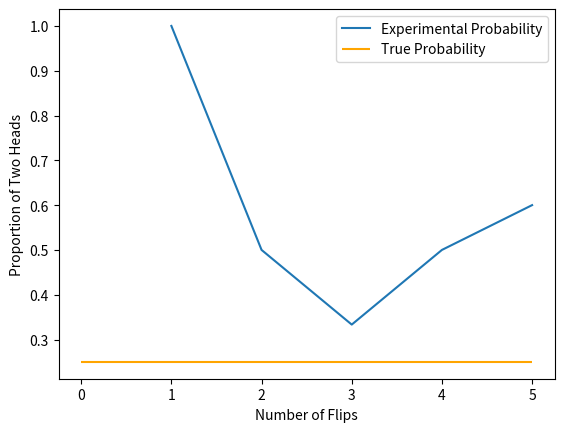

Reproduce this figure in Python.
import matplotlib.pyplot as plt
import numpy as np


def coin_flip_experiment():
# defining our two coins as lists
    coin1 = ['Heads', 'Tails']
    coin2 = ['Heads', 'Tails']

# "flipping" both coins randomly
    coin1_result = np.random.choice(coin1)
    coin2_result = np.random.choice(coin2)

 # checking if both flips are heads
    if coin1_result == 'Heads' and coin2_result == 'Heads':
        return 1
    else:
        return 0

# how many times we run the experiment
num_trials = 5
prop = []
flips = []

# keep track of the number of times heads pops up twice
two_heads_counter = 0

# perform the experiment five times
for flip in range(num_trials):
 # if both coins are heads add 1 to the counter
 two_heads_counter += coin_flip_experiment()
 # keep track of the proportion of two heads at each flip
 prop.append(two_heads_counter/(flip+1))
 # keep a list for number of flips
 flips.append(flip+1)

# plot all flips and proportion of two heads
plt.plot(flips, prop, label='Experimental Probability')
plt.xlabel('Number of Flips')
plt.ylabel('Proportion of Two Heads')

plt.hlines(0.25, 0, num_trials, colors='orange', label='True Probability')
plt.legend()
plt.show()

def prob_a_or_b(a, b, all_possible_outcomes):
  # probability of event a
  prob_a = len(a)/len(all_possible_outcomes)
	
	# probability of event b
  prob_b = len(b)/len(all_possible_outcomes)
	
	# intersection of events a and b
  inter = a.intersection(b)
	
	# probability of intersection of events a and b
  prob_inter = len(inter)/len(all_possible_outcomes)
	
	# add return statement here
  return prob_a + prob_b - prob_inter

# rolling a die once and getting an even number or an odd number
evens = {2, 4, 6}
odds = {1, 3, 5}
all_possible_rolls = {1, 2, 3, 4, 5, 6}

# call function here first
print(prob_a_or_b(evens, odds, all_possible_rolls))

# rolling a die once and getting an odd number or a number greater than 2
odds = {1, 3, 5}
greater_than_two = {3, 4, 5, 6}
all_possible_rolls = {1, 2, 3, 4, 5, 6}

# call function here second
print(all_possible_rolls)
print(prob_a_or_b(evens, greater_than_two, all_possible_rolls))

# selecting a diamond card or a face card from a standard deck of cards
diamond_cards = {'ace_diamond', '2_diamond', '3_diamond', '4_diamond', '5_diamond', '6_diamond', '7_diamond', '8_diamond', '9_diamond', '10_diamond', 'jack_diamond', 'queen_diamond', 'king_diamond'}
face_cards = {'jack_diamond', 'jack_spade', 'jack_heart', 'jack_club', 'queen_diamond', 'queen_spade', 'queen_heart', 'queen_club', 'king_diamond', 'king_spade', 'king_heart', 'king_club'}
# all cards in a deck representing the entire sample space
all_possible_cards = {'ace_diamond', '2_diamond', '3_diamond', '4_diamond', '5_diamond', '6_diamond', '7_diamond', '8_diamond', '9_diamond', '10_diamond', 'jack_diamond', 'queen_diamond', 'king_diamond', 'ace_heart', '2_heart', '3_heart', '4_heart', '5_heart', '6_heart', '7_heart', '8_heart', '9_heart', '10_heart', 'jack_heart', 'queen_heart', 'king_heart', 'ace_spade', '2_spade', '3_spade', '4_spade', '5_spade', '6_spade', '7_spade', '8_spade', '9_spade', '10_spade', 'jack_spade', 'queen_spade', 'king_spade', 'ace_club', '2_club', '3_club', '4_club', '5_club', '6_club', '7_club', '8_club', '9_club', '10_club', 'jack_club', 'queen_club', 'king_club'}

# call function here third
print(prob_a_or_b(diamond_cards, face_cards, all_possible_cards))

import numpy as np  
  
# 7 is not included in the range function  
die_6 = range(1, 7)  
  
rolls = np.random.choice(die_6, size = 2, replace = True)  
  
print(rolls)

import numpy as np

# create 6 sided "die"
die_6 = range(1, 7)

# set number of rolls
num_rolls = 10

# roll the "die" the set amount of times
results_1 = np.random.choice(die_6, size = num_rolls, replace = True)
print(results_1)

# create 12-sided "die"
die_12 = range (1, 13)

# roll the 12-sided "die" 10 times
results_2 = np.random.choice(die_12, size = num_rolls, replace=True)